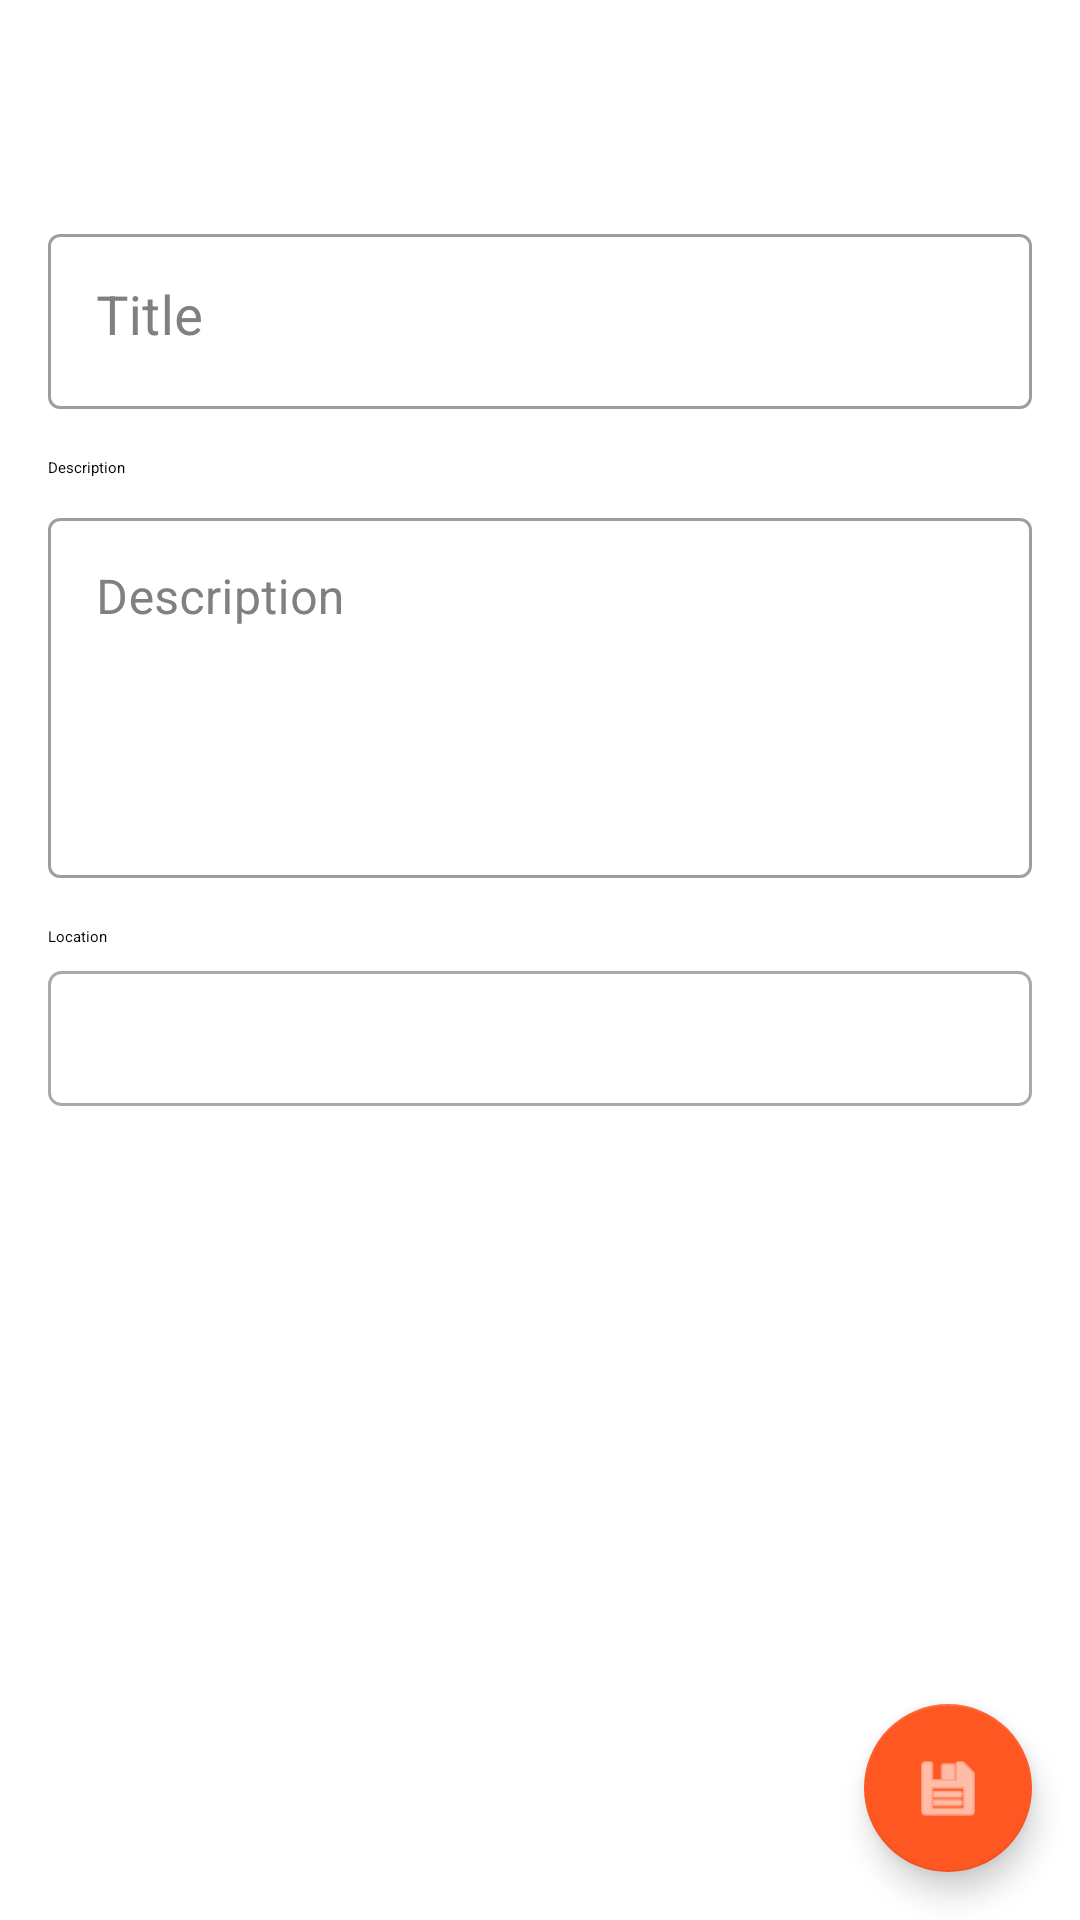

Here is an Android app screen rendered from its layout file. Give the layout XML and the strings, colors and styles it references.
<!-- AndroidManifest.xml: application theme Theme.IdentifyEverything -->
<!-- res/layout/activity_item_details.xml -->
<?xml version="1.0" encoding="utf-8"?>
<androidx.coordinatorlayout.widget.CoordinatorLayout
    xmlns:android="http://schemas.android.com/apk/res/android"
    xmlns:app="http://schemas.android.com/apk/res-auto"
    xmlns:tools="http://schemas.android.com/tools"
    android:layout_width="match_parent"
    android:layout_height="match_parent">

    <androidx.core.widget.NestedScrollView
        android:layout_width="match_parent"
        android:layout_height="match_parent"
        android:fillViewport="true"
        android:padding="16dp"
        app:layout_behavior="@string/appbar_scrolling_view_behavior">

        <LinearLayout
            android:layout_width="match_parent"
            android:layout_height="wrap_content"
            android:orientation="vertical"
            android:paddingBottom="80dp">

            
            <TextView
                android:id="@+id/urlText"
                android:layout_width="match_parent"
                android:layout_height="wrap_content"
                android:textAppearance="@style/TextAppearance.AppCompat.Caption"
                android:textColor="@android:color/darker_gray"
                tools:text="https://mylabels.example.com/objects/v1/3k7x9b_p1j4_nv6d" />

            
            <TextView
                android:id="@+id/versionText"
                android:layout_width="match_parent"
                android:layout_height="wrap_content"
                android:layout_marginTop="8dp"
                android:layout_marginBottom="16dp"
                android:textAppearance="@style/TextAppearance.AppCompat.Caption"
                android:textColor="@android:color/holo_blue_dark"
                tools:text="Latest Version: 1" />

            
            <com.google.android.material.textfield.TextInputLayout
                android:id="@+id/titleContainer"
                style="@style/Widget.MaterialComponents.TextInputLayout.OutlinedBox"
                android:layout_width="match_parent"
                android:layout_height="wrap_content"
                android:layout_marginBottom="16dp"
                android:hint="Title"
                android:textColorHint="@android:color/tertiary_text_dark">

                <com.google.android.material.textfield.TextInputEditText
                    android:id="@+id/titleInput"
                    android:layout_width="match_parent"
                    android:layout_height="wrap_content"
                    android:imeOptions="actionNext"
                    android:inputType="textMultiLine"
                    android:maxLines="2"
                    android:minHeight="48dp"
                    android:textSize="18sp" />
            </com.google.android.material.textfield.TextInputLayout>

            
            <TextView
                android:layout_width="match_parent"
                android:layout_height="wrap_content"
                android:layout_marginBottom="8dp"
                android:text="Description"
                android:textAppearance="@style/TextAppearance.AppCompat.Label" />

            <com.google.android.material.textfield.TextInputLayout
                style="@style/Widget.MaterialComponents.TextInputLayout.OutlinedBox"
                android:layout_width="match_parent"
                android:layout_height="wrap_content"
                android:layout_marginBottom="16dp"
                android:hint="Description"
                android:textColorHint="@android:color/tertiary_text_dark"
                app:boxBackgroundMode="outline">

                <com.google.android.material.textfield.TextInputEditText
                    android:id="@+id/descriptionInput"
                    android:layout_width="match_parent"
                    android:layout_height="wrap_content"
                    android:gravity="top"
                    android:imeOptions="actionNext"
                    android:inputType="textMultiLine"
                    android:minHeight="120dp" />
            </com.google.android.material.textfield.TextInputLayout>

            
            <TextView
                android:layout_width="match_parent"
                android:layout_height="wrap_content"
                android:layout_marginBottom="8dp"
                android:text="Location"
                android:textAppearance="@style/TextAppearance.AppCompat.Label" />

            <TextView
                android:id="@+id/locationText"
                android:layout_width="match_parent"
                android:layout_height="45dp"
                android:background="@drawable/edit_text_background"
                android:gravity="center_vertical"
                android:paddingStart="12dp"
                android:paddingEnd="12dp"
                android:textAppearance="@style/TextAppearance.AppCompat.Caption"
                android:textColor="@android:color/darker_gray"
                tools:text="GPS: -, - (Pending)" />

            
            <ProgressBar
                android:id="@+id/progressBar"
                android:layout_width="wrap_content"
                android:layout_height="wrap_content"
                android:layout_gravity="center"
                android:layout_marginTop="16dp"
                android:visibility="gone" />

        </LinearLayout>
    </androidx.core.widget.NestedScrollView>

    <com.google.android.material.floatingactionbutton.FloatingActionButton
        android:id="@+id/saveButton"
        android:layout_width="wrap_content"
        android:layout_height="wrap_content"
        android:layout_gravity="bottom|end"
        android:layout_margin="16dp"
        android:contentDescription="Save Changes"
        android:onClick="onSaveClick"
        app:srcCompat="@android:drawable/ic_menu_save"
        app:tint="@android:color/white" />

</androidx.coordinatorlayout.widget.CoordinatorLayout>
<!-- resources referenced by this layout -->
<resources>
  <!-- drawable edit_text_background (drawable) -->
  <?xml version="1.0" encoding="utf-8"?>
  <shape xmlns:android="http://schemas.android.com/apk/res/android">
      <solid android:color="@android:color/white"/>
      <stroke
          android:width="1dp"
          android:color="@android:color/darker_gray"/>
      <corners android:radius="4dp"/>
      <padding
          android:left="8dp"
          android:right="8dp"
          android:top="8dp"
          android:bottom="8dp"/>
  </shape>
  <string name="appbar_scrolling_view_behavior">com.google.android.material.appbar.AppBarLayout$ScrollingViewBehavior</string>
  <style name="Theme.IdentifyEverything" parent="Theme.MaterialComponents.Light.NoActionBar">
          <item name="colorPrimary">@color/primary</item>
          <item name="colorPrimaryVariant">@color/primary_dark</item>
          <item name="colorOnPrimary">@android:color/white</item>
          <item name="colorSecondary">@color/secondary</item>
          <item name="colorSecondaryVariant">@color/secondary_dark</item>
          <item name="colorOnSecondary">@android:color/black</item>
          <item name="android:statusBarColor">@color/primary_dark</item>
      </style>
  <color name="primary">#1976D2</color>
  <color name="primary_dark">#1565C0</color>
  <color name="secondary">#FF5722</color>
  <color name="secondary_dark">#E64A19</color>
</resources>
